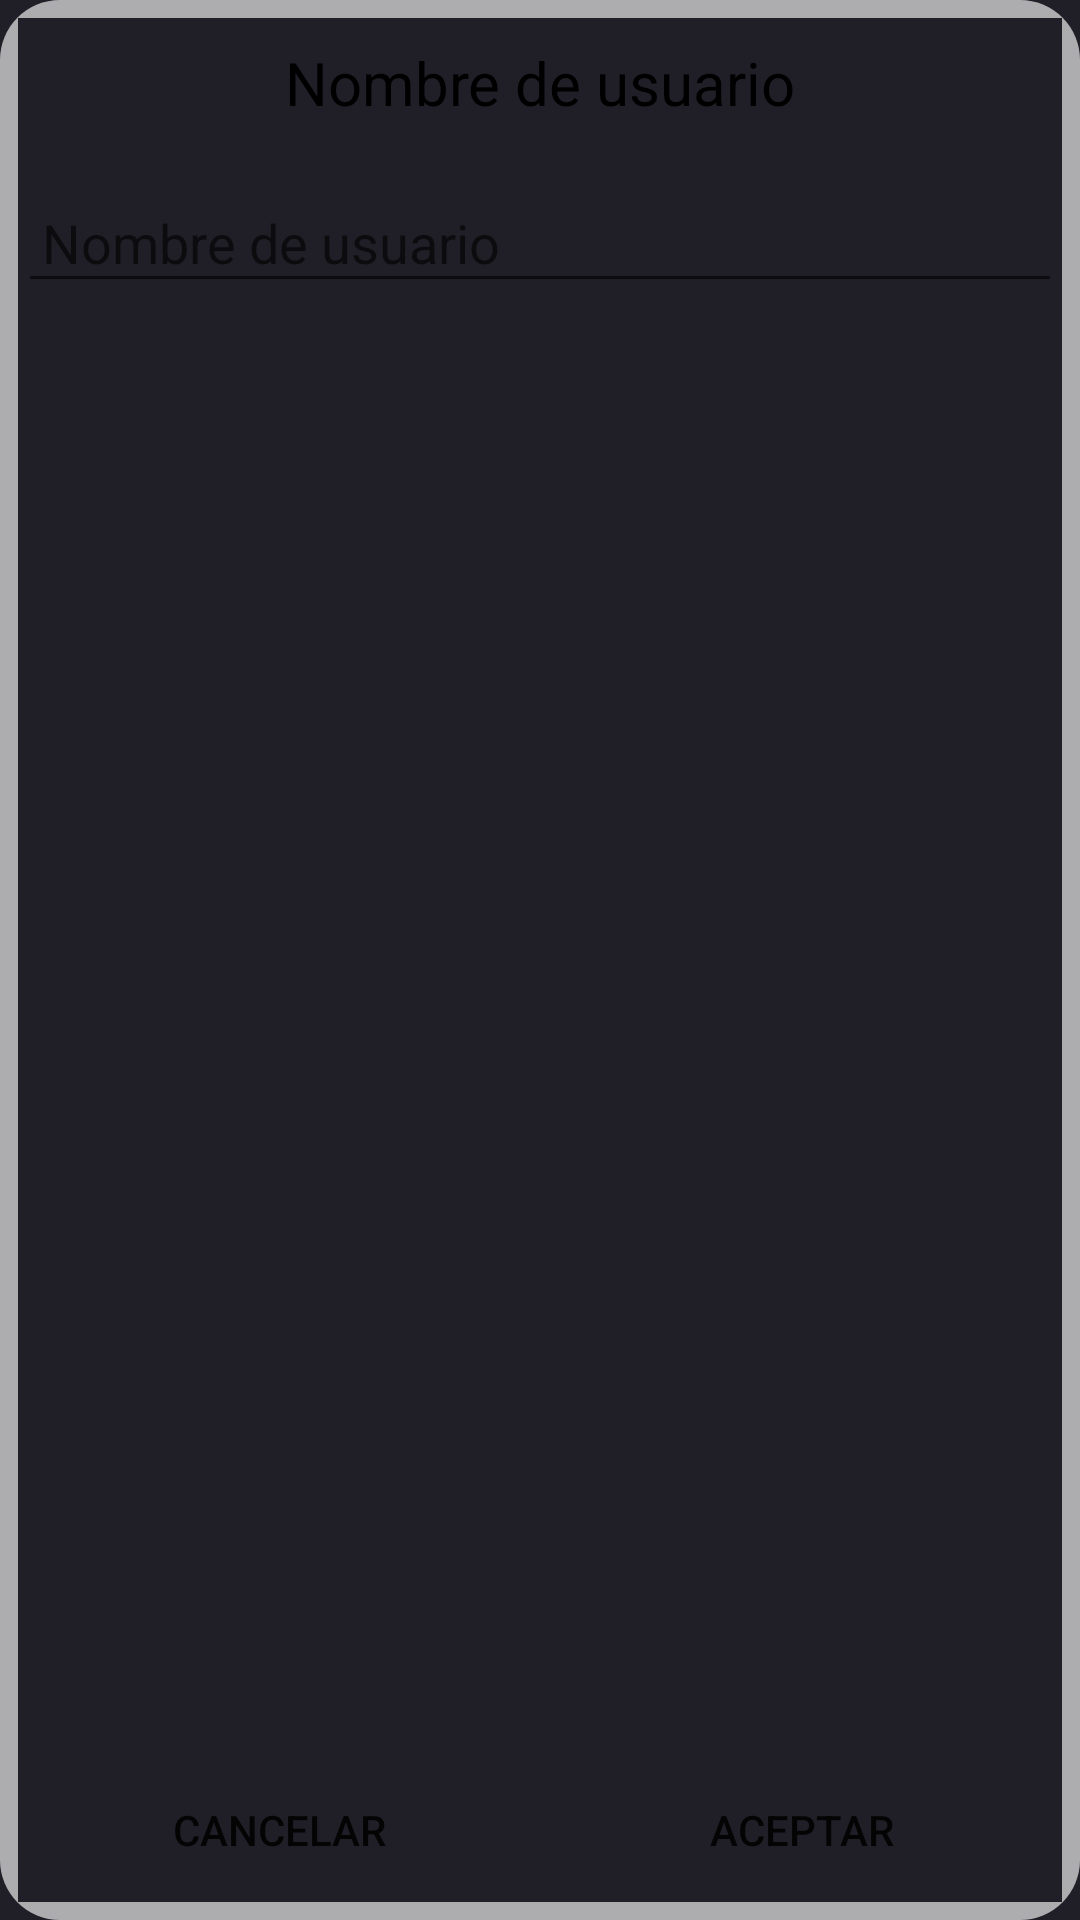

Here is an Android app screen rendered from its layout file. Give the layout XML and the strings, colors and styles it references.
<!-- AndroidManifest.xml: application theme AppTheme -->
<!-- res/layout/dialog_channel_and_username.xml -->
<?xml version="1.0" encoding="utf-8"?>
<LinearLayout xmlns:android="http://schemas.android.com/apk/res/android"
    android:layout_width="300dp"
    android:layout_height="170dp"
    android:background="@drawable/dialog_corner_radius"
    android:orientation="vertical">

    <RelativeLayout
        android:layout_width="match_parent"
        android:layout_height="match_parent">

        <TextView
            android:id="@+id/txt_nombre_usuario"
            android:layout_width="match_parent"
            android:layout_height="wrap_content"
            android:layout_margin="8dp"
            android:gravity="center_horizontal"
            android:text="Nombre de usuario"
            android:textColor="@android:color/black"
            android:textSize="20dp" />

        <EditText
            android:id="@+id/dialog_edit_username"
            android:layout_width="match_parent"
            android:layout_height="36dp"
            android:layout_below="@+id/txt_nombre_usuario"
            android:layout_marginTop="16dp"
            android:hint="@string/hint_edit_username_dialog"
            android:inputType="text"
            android:padding="8dp" />

        <LinearLayout
            android:layout_width="match_parent"
            android:layout_height="wrap_content"
            android:layout_alignParentBottom="true"
            android:background="@android:color/transparent"
            android:gravity="center"
            android:orientation="horizontal"
            android:weightSum="1">

            <Button
                android:id="@+id/dialog_btn_cancelar"
                android:layout_width="wrap_content"
                android:layout_height="wrap_content"
                android:layout_weight="0.5"
                android:background="@android:color/transparent"
                android:text="Cancelar" />

            <Button
                android:id="@+id/dialog_btn_aceptar"
                android:layout_width="wrap_content"
                android:layout_height="wrap_content"
                android:layout_weight="0.5"
                android:background="@android:color/transparent"
                android:text="Aceptar" />

        </LinearLayout>

    </RelativeLayout>


</LinearLayout>
<!-- resources referenced by this layout -->
<resources>
  <!-- drawable dialog_corner_radius (drawable) -->
  <?xml version="1.0" encoding="utf-8"?>
  <shape xmlns:android="http://schemas.android.com/apk/res/android">
      <solid
          android:color="@color/whiteTransparecy"/>
      <corners
          android:radius="20dp" />
      <padding
          android:left="6dp"
          android:top="6dp"
          android:right="6dp"
          android:bottom="6dp" />
  </shape>
  <string name="hint_edit_username_dialog">Nombre de usuario</string>
  <style name="AppTheme" parent="Theme.AppCompat.Light.DarkActionBar">
          
          <item name="colorPrimary">@color/colorPrimaryDark</item>
          <item name="colorPrimaryDark">@color/colorPrimaryDark</item>
          <item name="colorAccent">@color/colorAccent</item>
          <item name="android:background">@color/colorPrimary</item>
      </style>
  <color name="whiteTransparecy">#bddfdfdf</color>
  <color name="colorPrimaryDark">#282631</color>
  <color name="colorAccent">#FF4081</color>
  <color name="colorPrimary">#201F27</color>
</resources>
